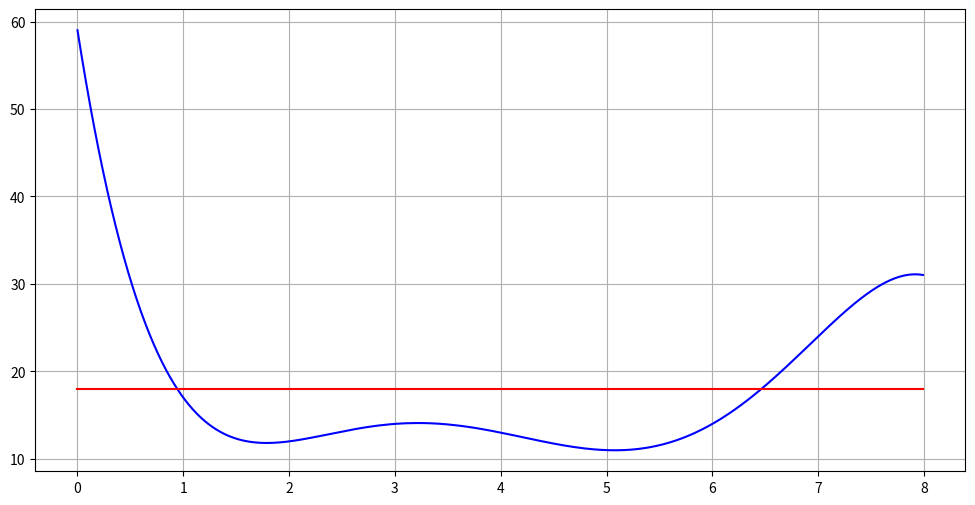

The script that saved this image:
#imports
import matplotlib.pyplot as plt
import numpy as np

def f(x):
    #math function
    return ((-1/15)*x**5)+((3/2)*x**4)-((37/3)*x**3)+(46*x**2)-((771/10)*x)+59

xPoints=np.arange(0,8,0.01)
yPoints=[]
for i in xPoints:
    yPoints.append(round(f(i),3))

yw=np.empty(len(xPoints))
yw.fill(18)

fig, ax =plt.subplots(figsize=(12,6),sharex=True)
plt.plot(xPoints,yPoints,color='blue',label='graph data')
plt.plot(xPoints,yw,color='red',label='Yw')

plt.grid()
plt.show()